Photos from the image-classification dataset "data" in the GitHub repository realespee/simon_computer_vision. Its 4 classes are: cassava, grass, maize, sugarcane.

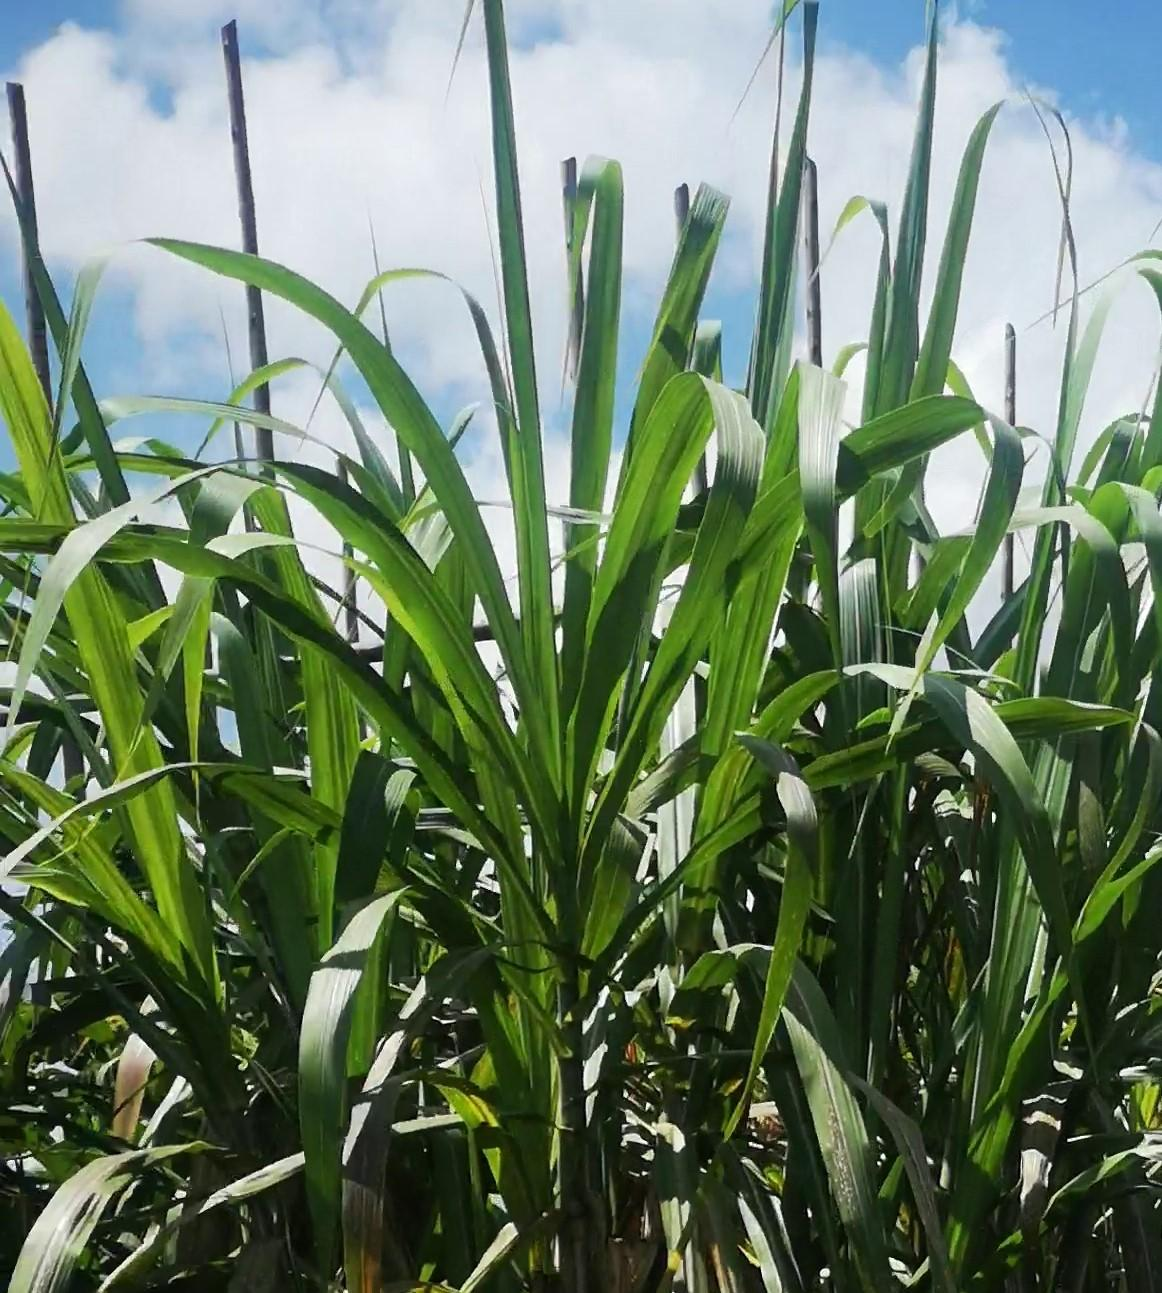
Label: sugarcane

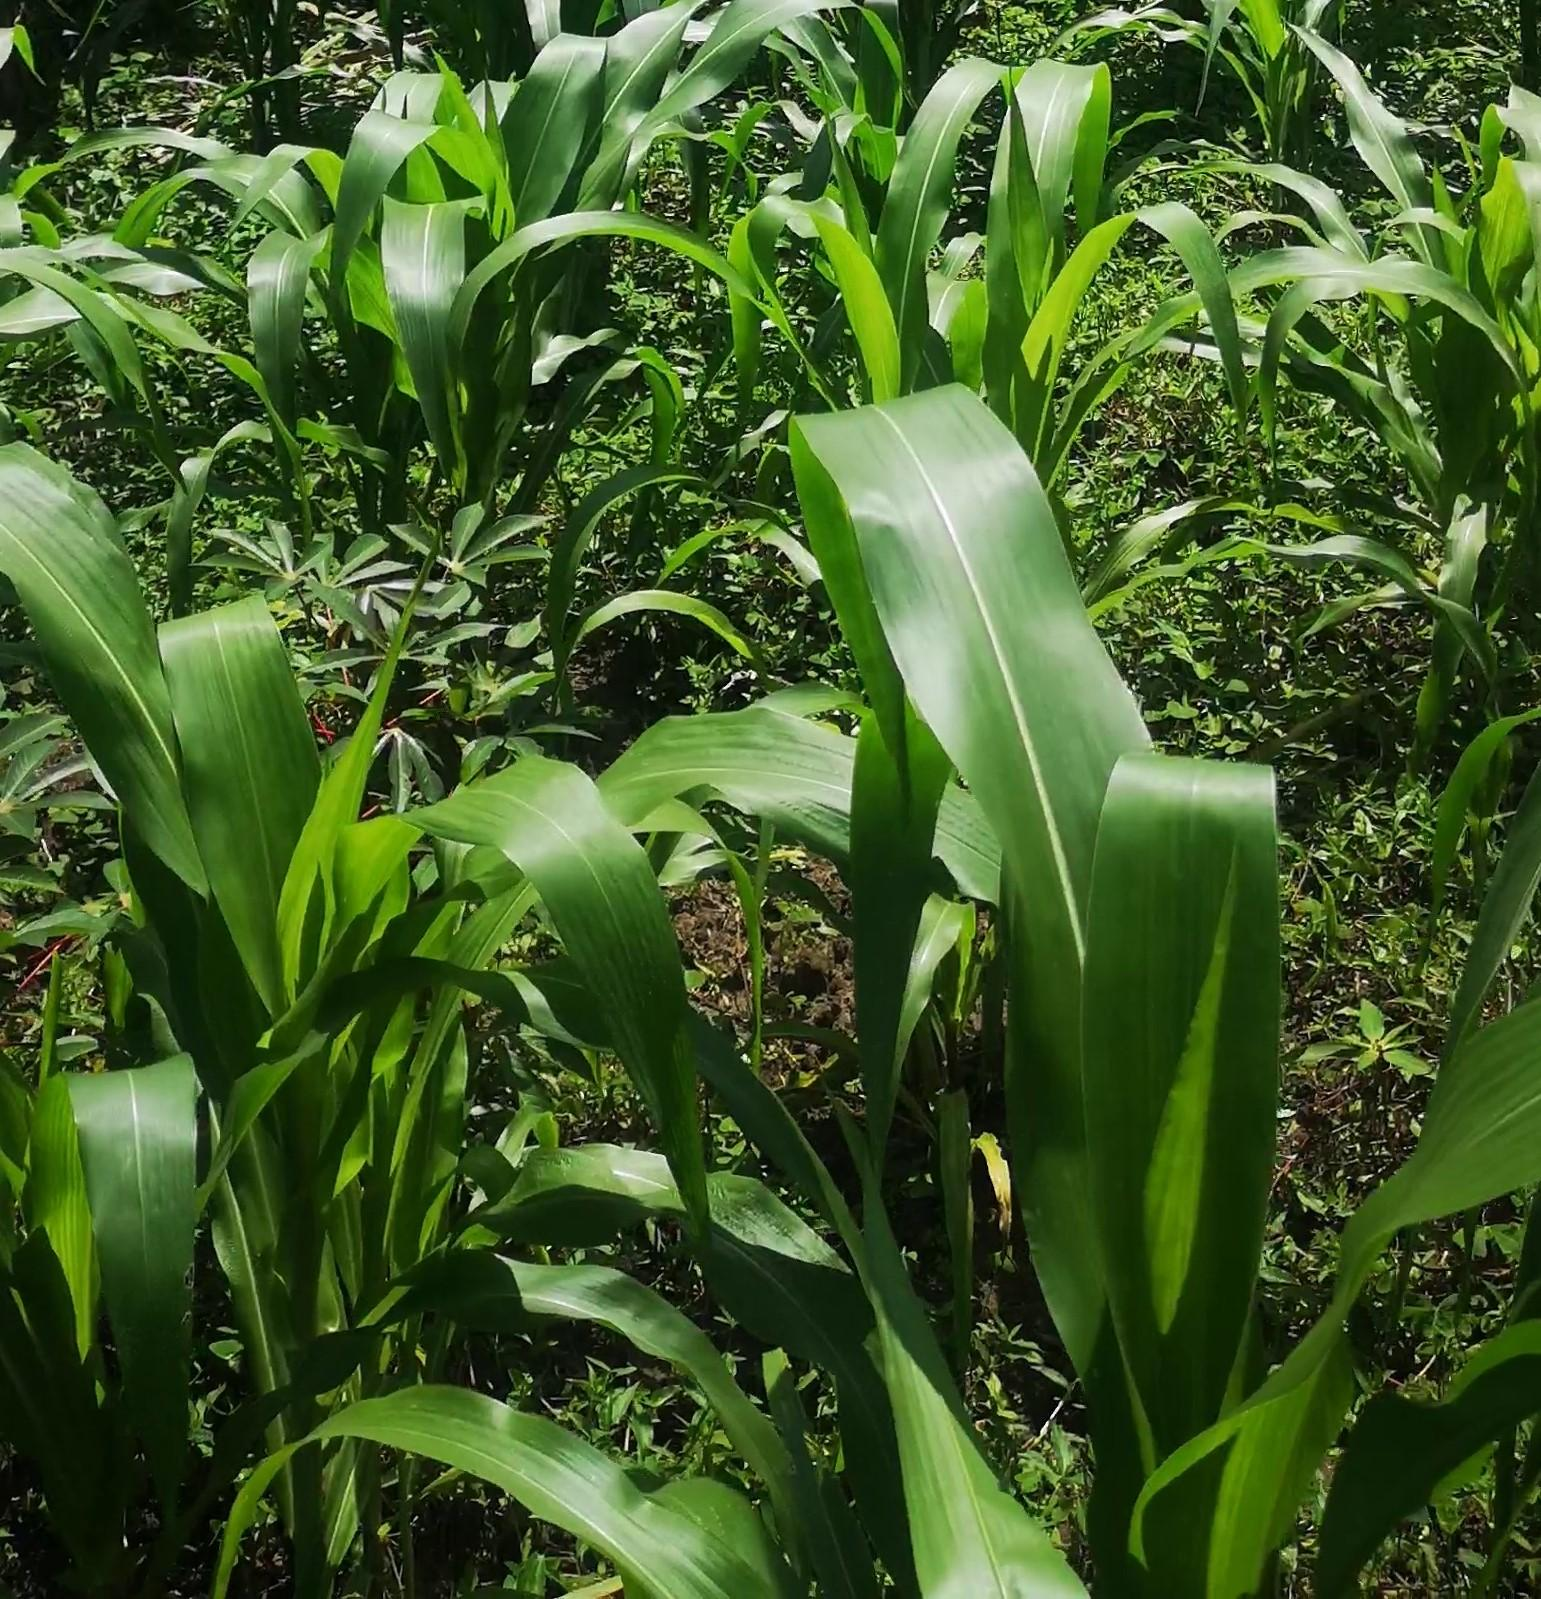
Label: maize

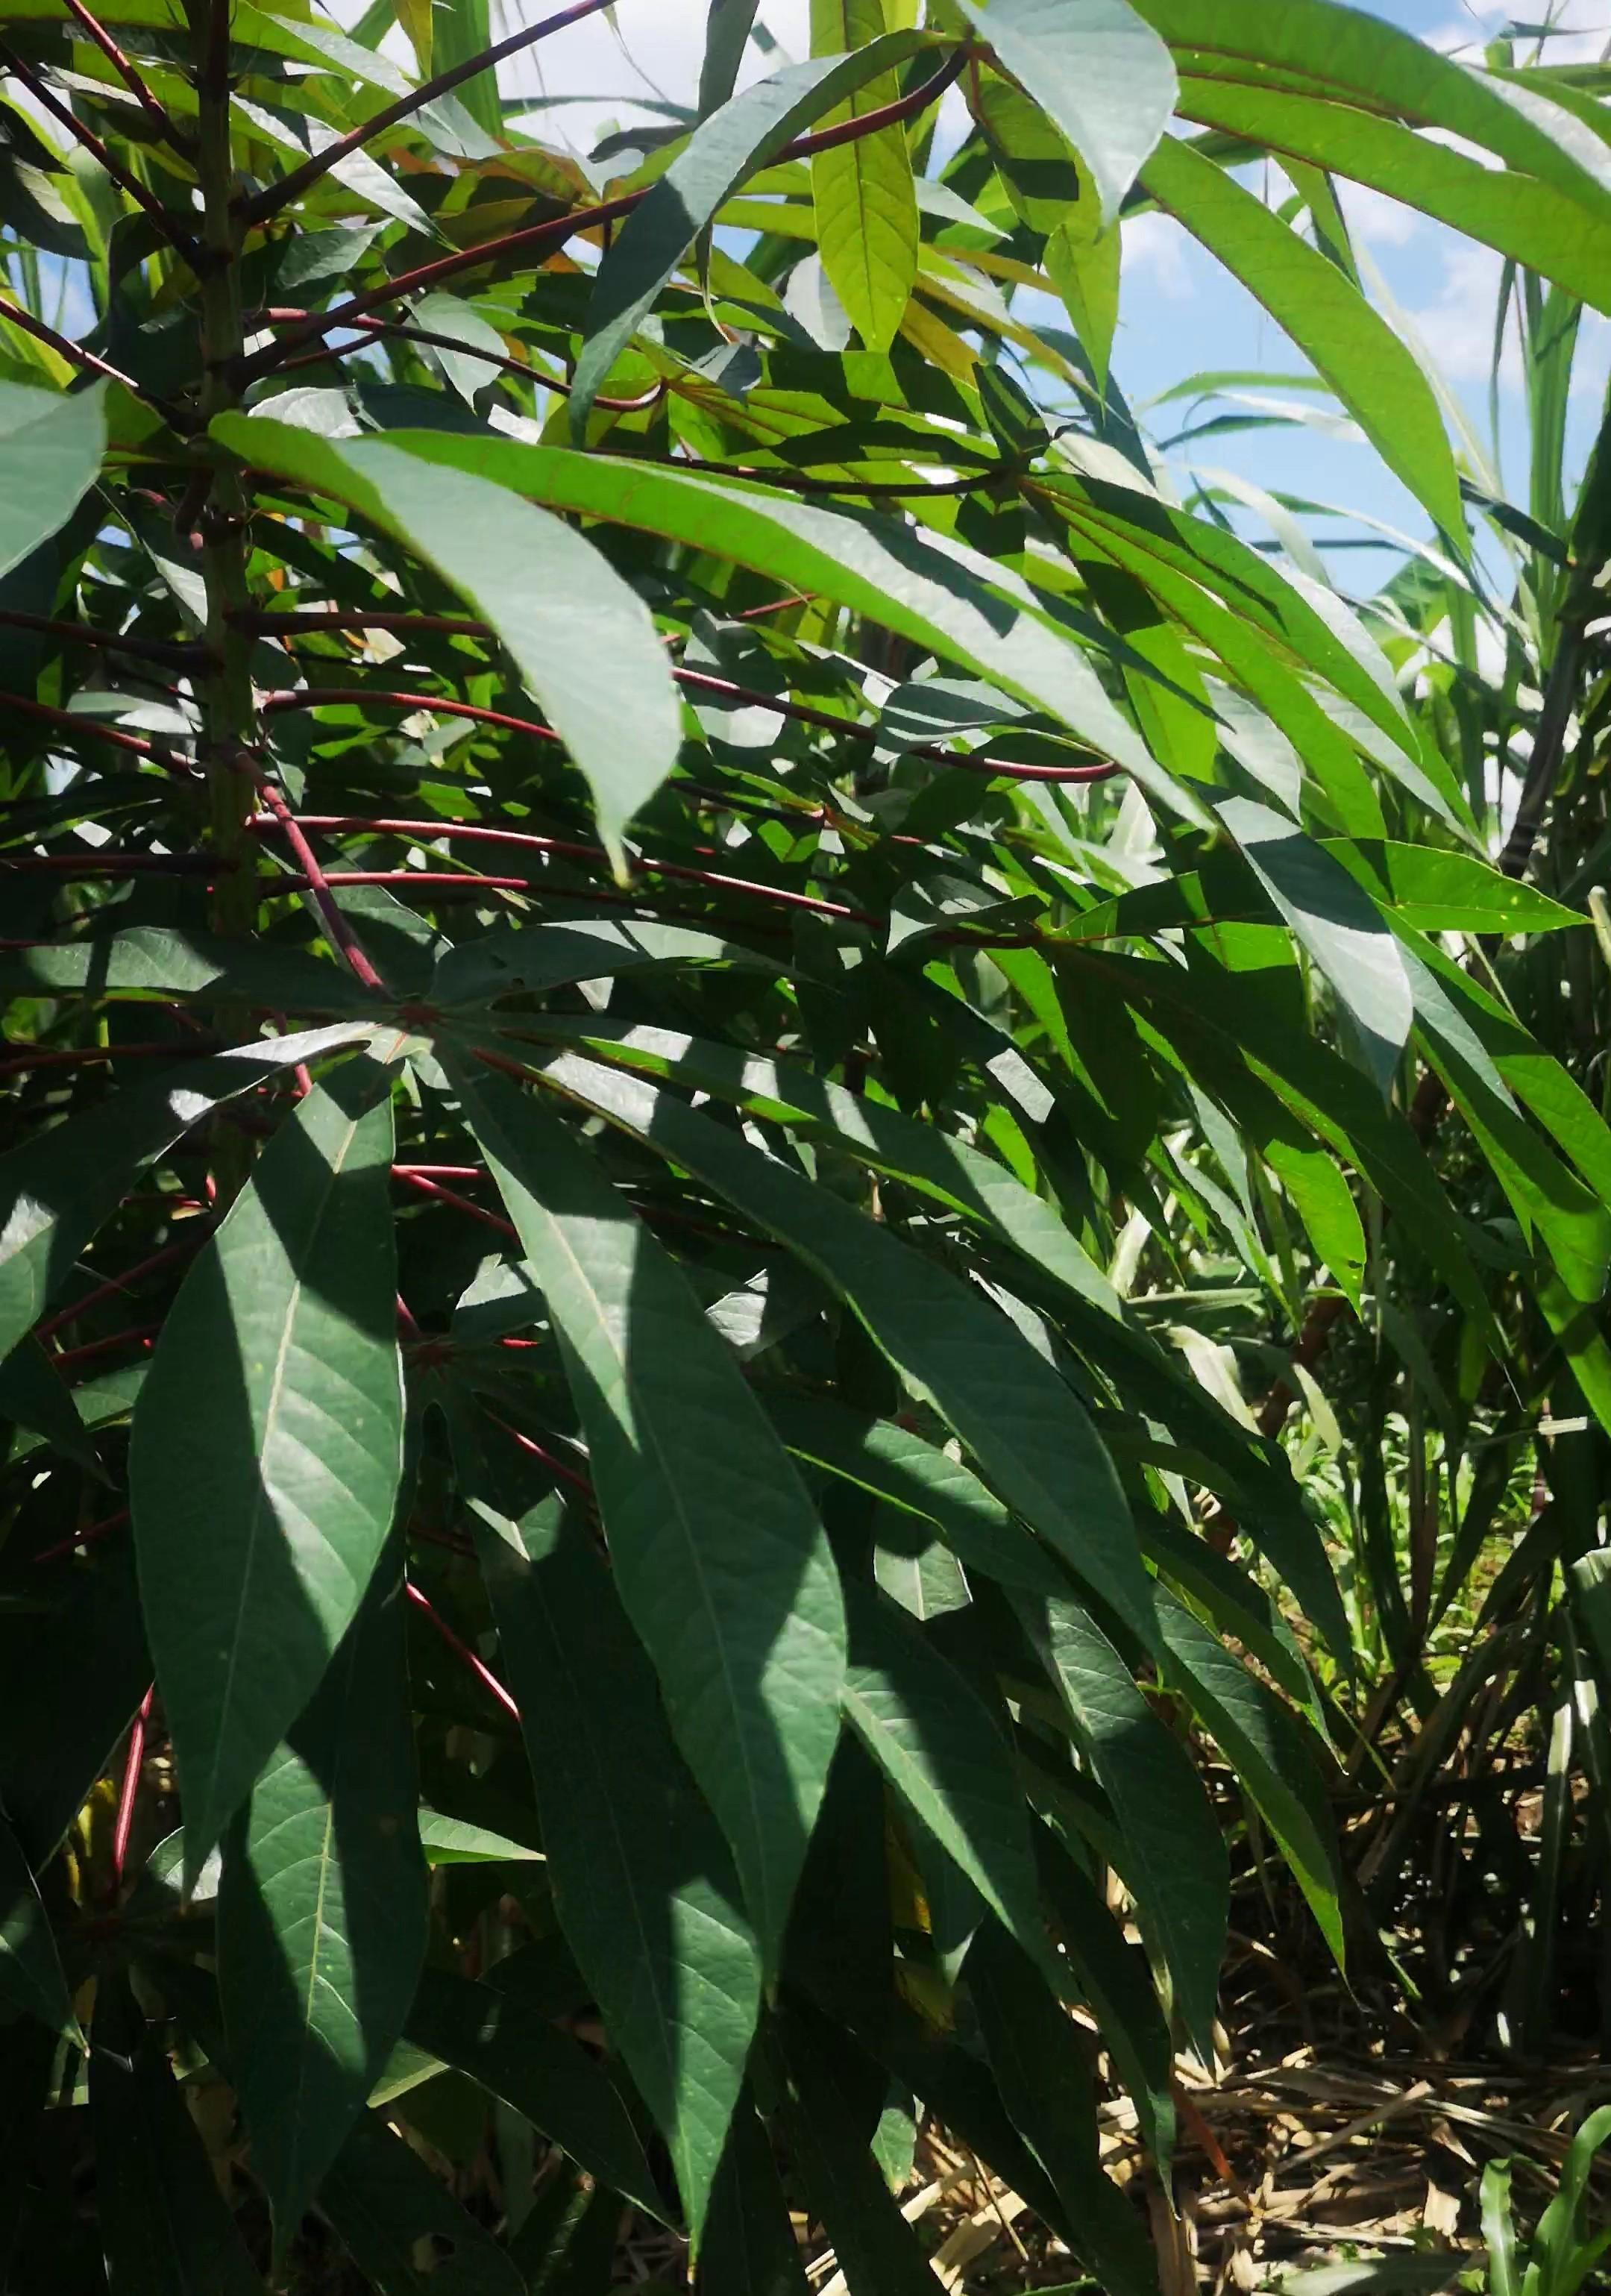
Label: cassava

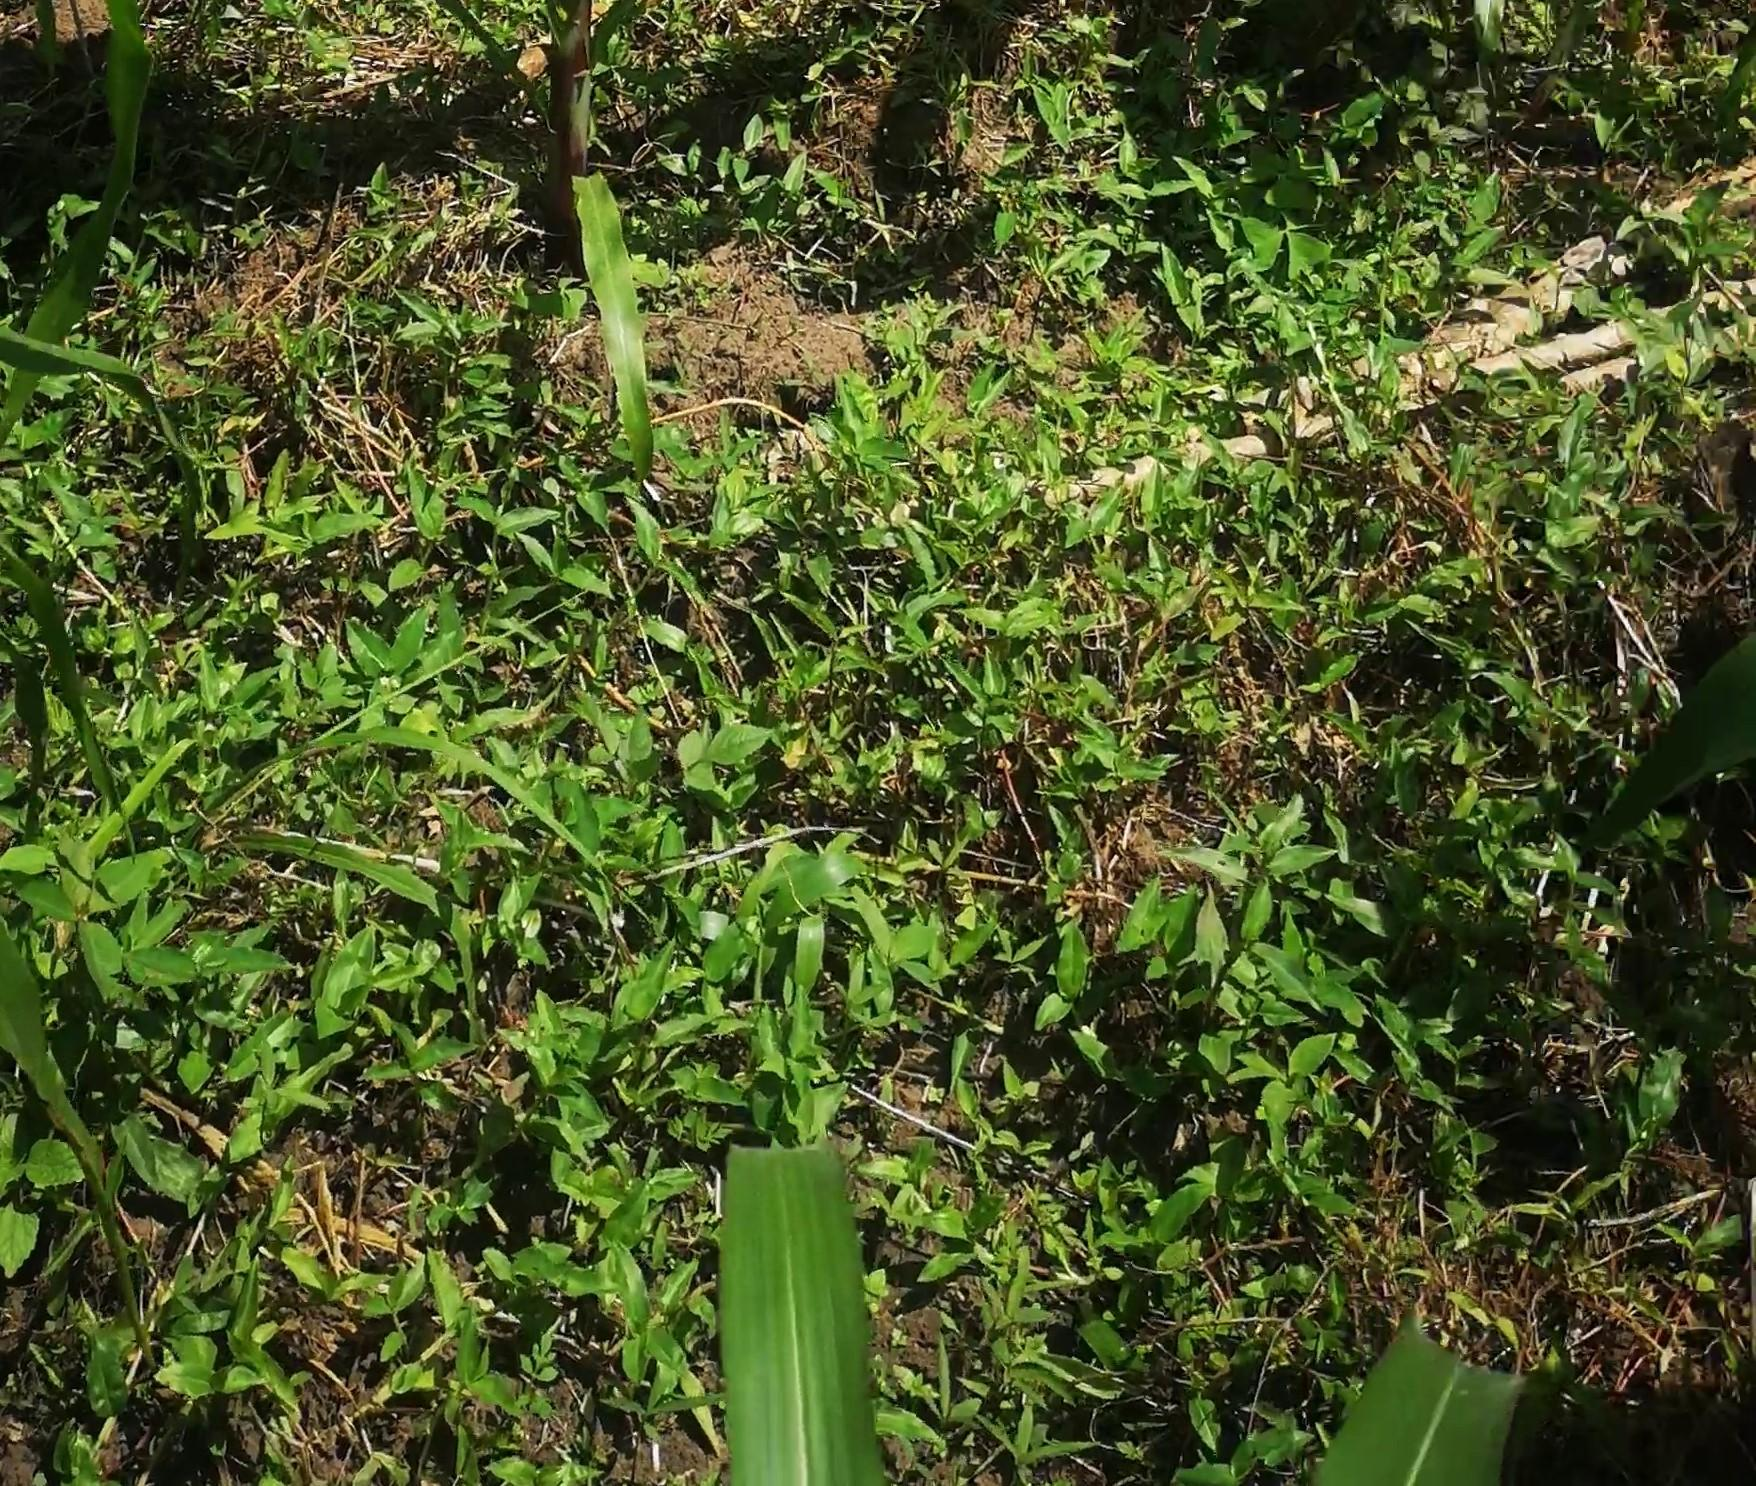
Label: grass

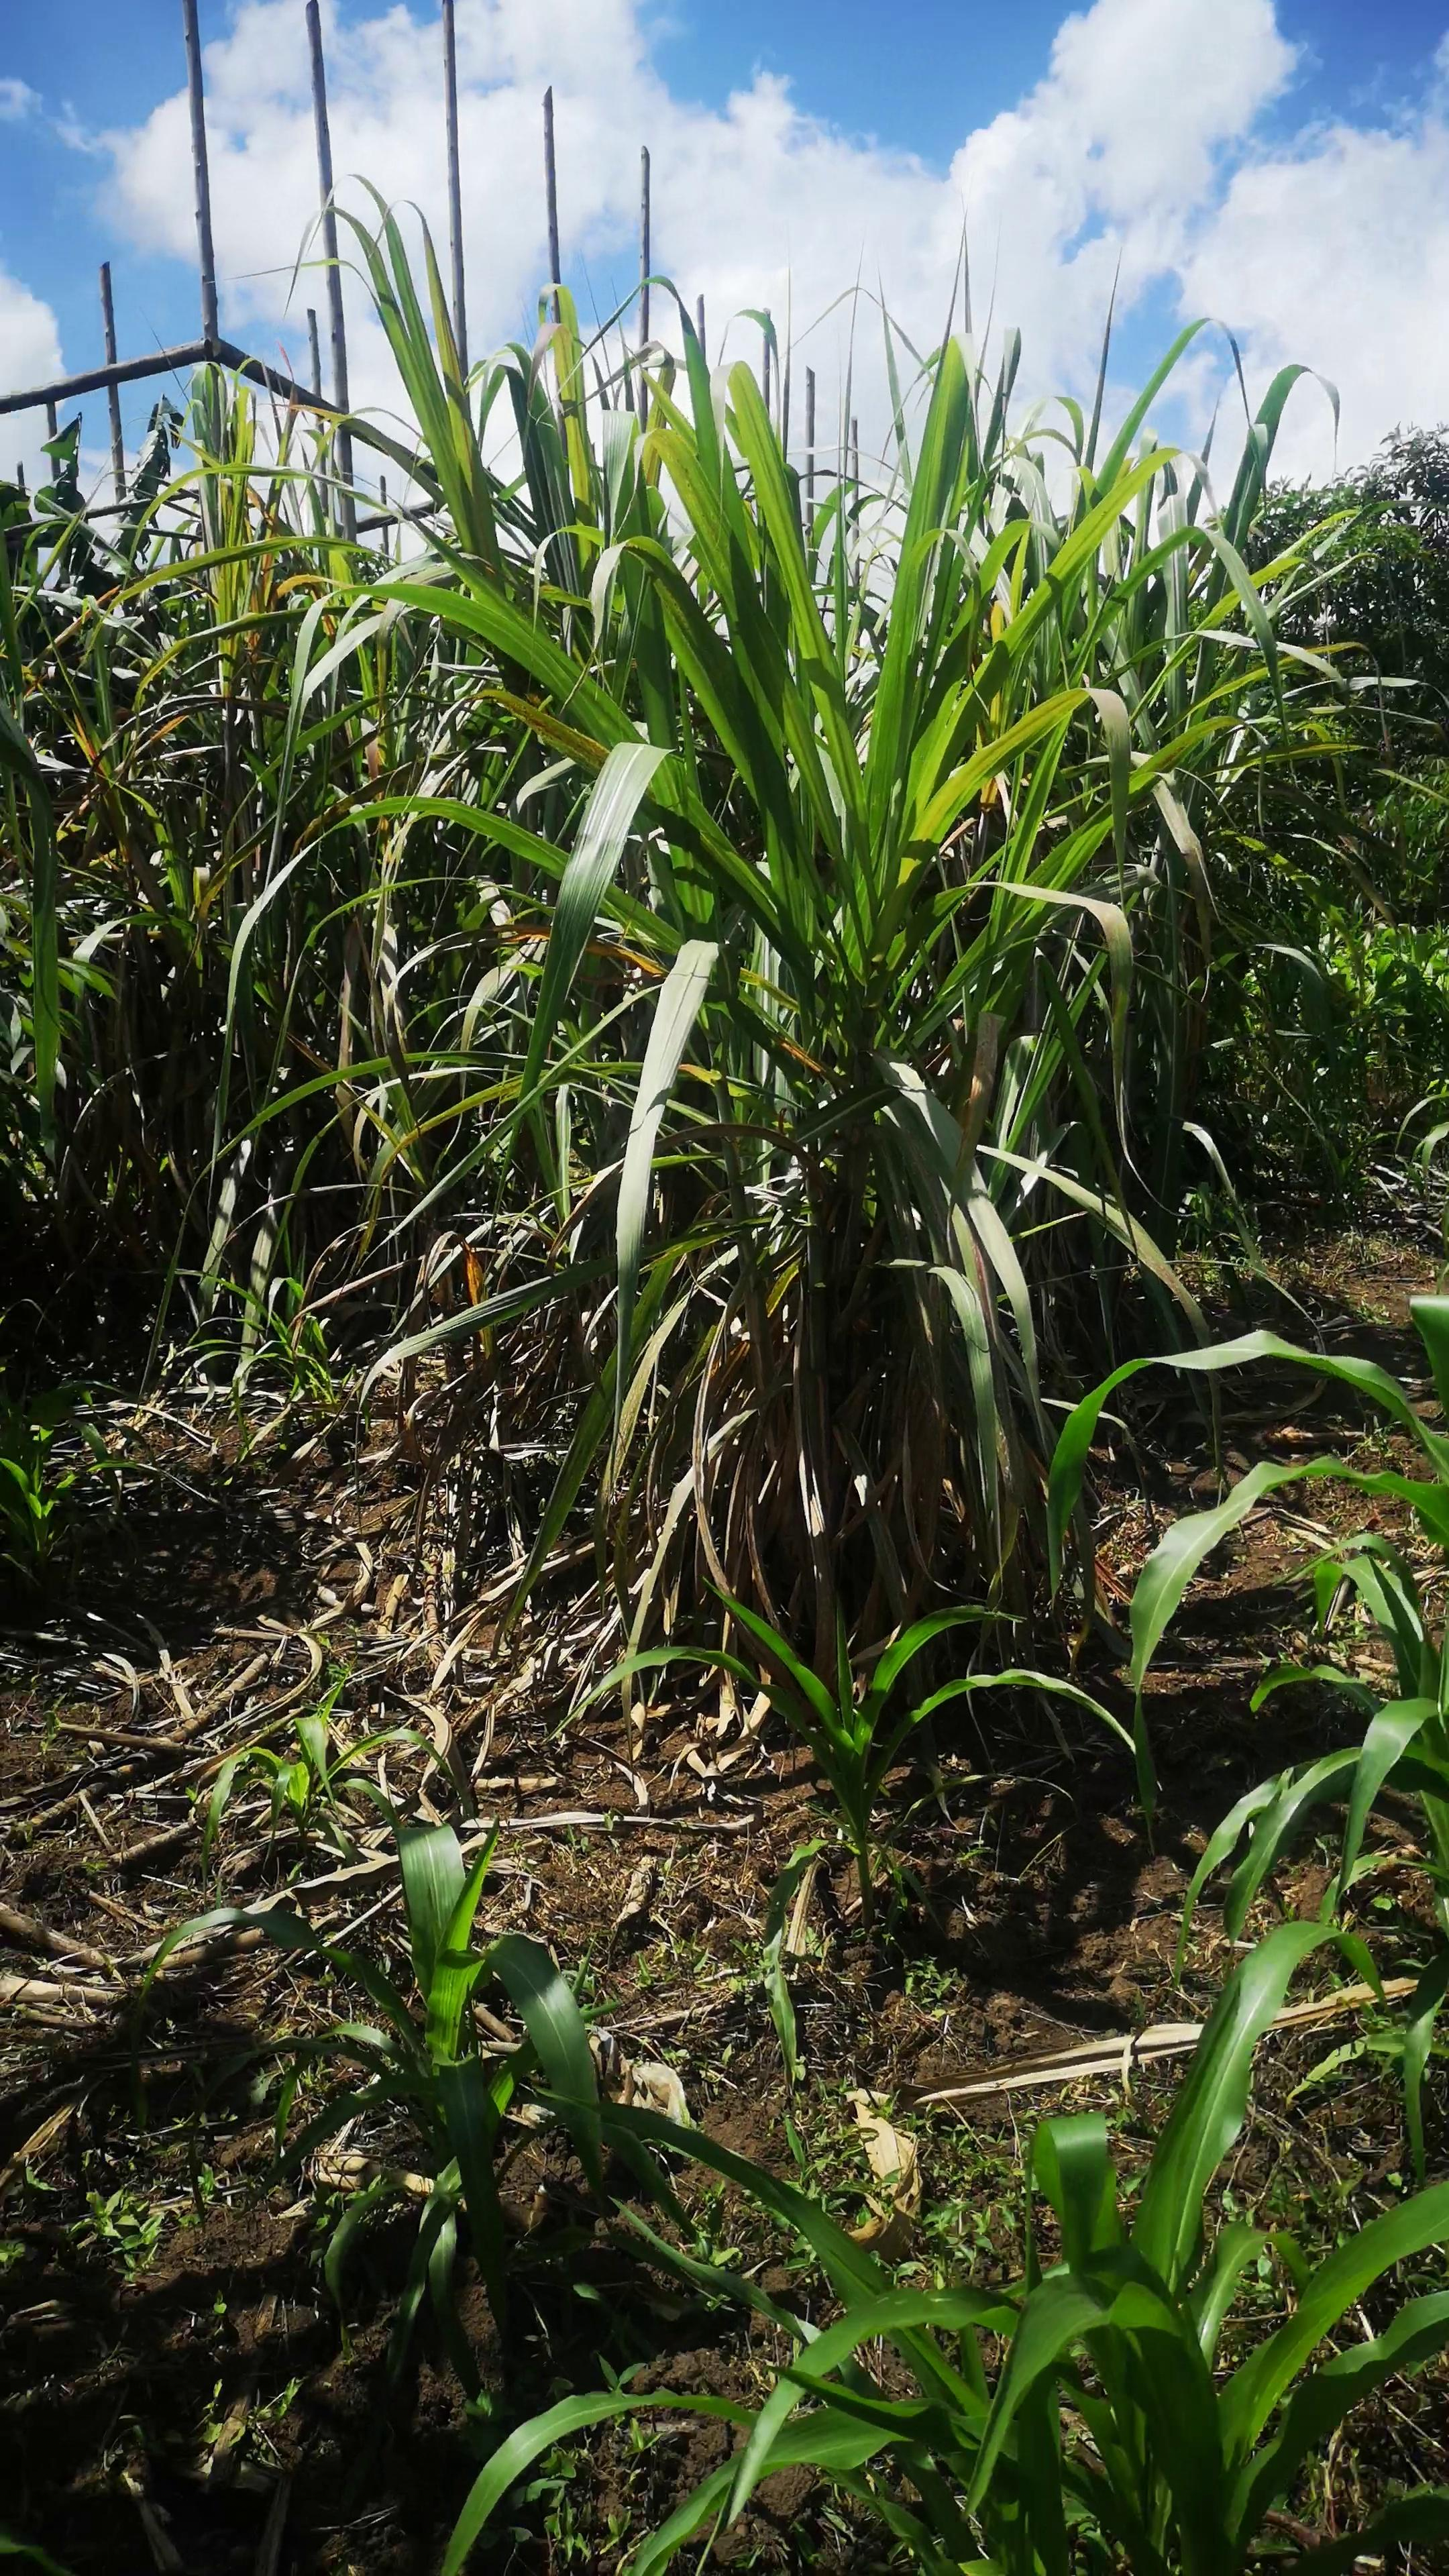
Label: sugarcane

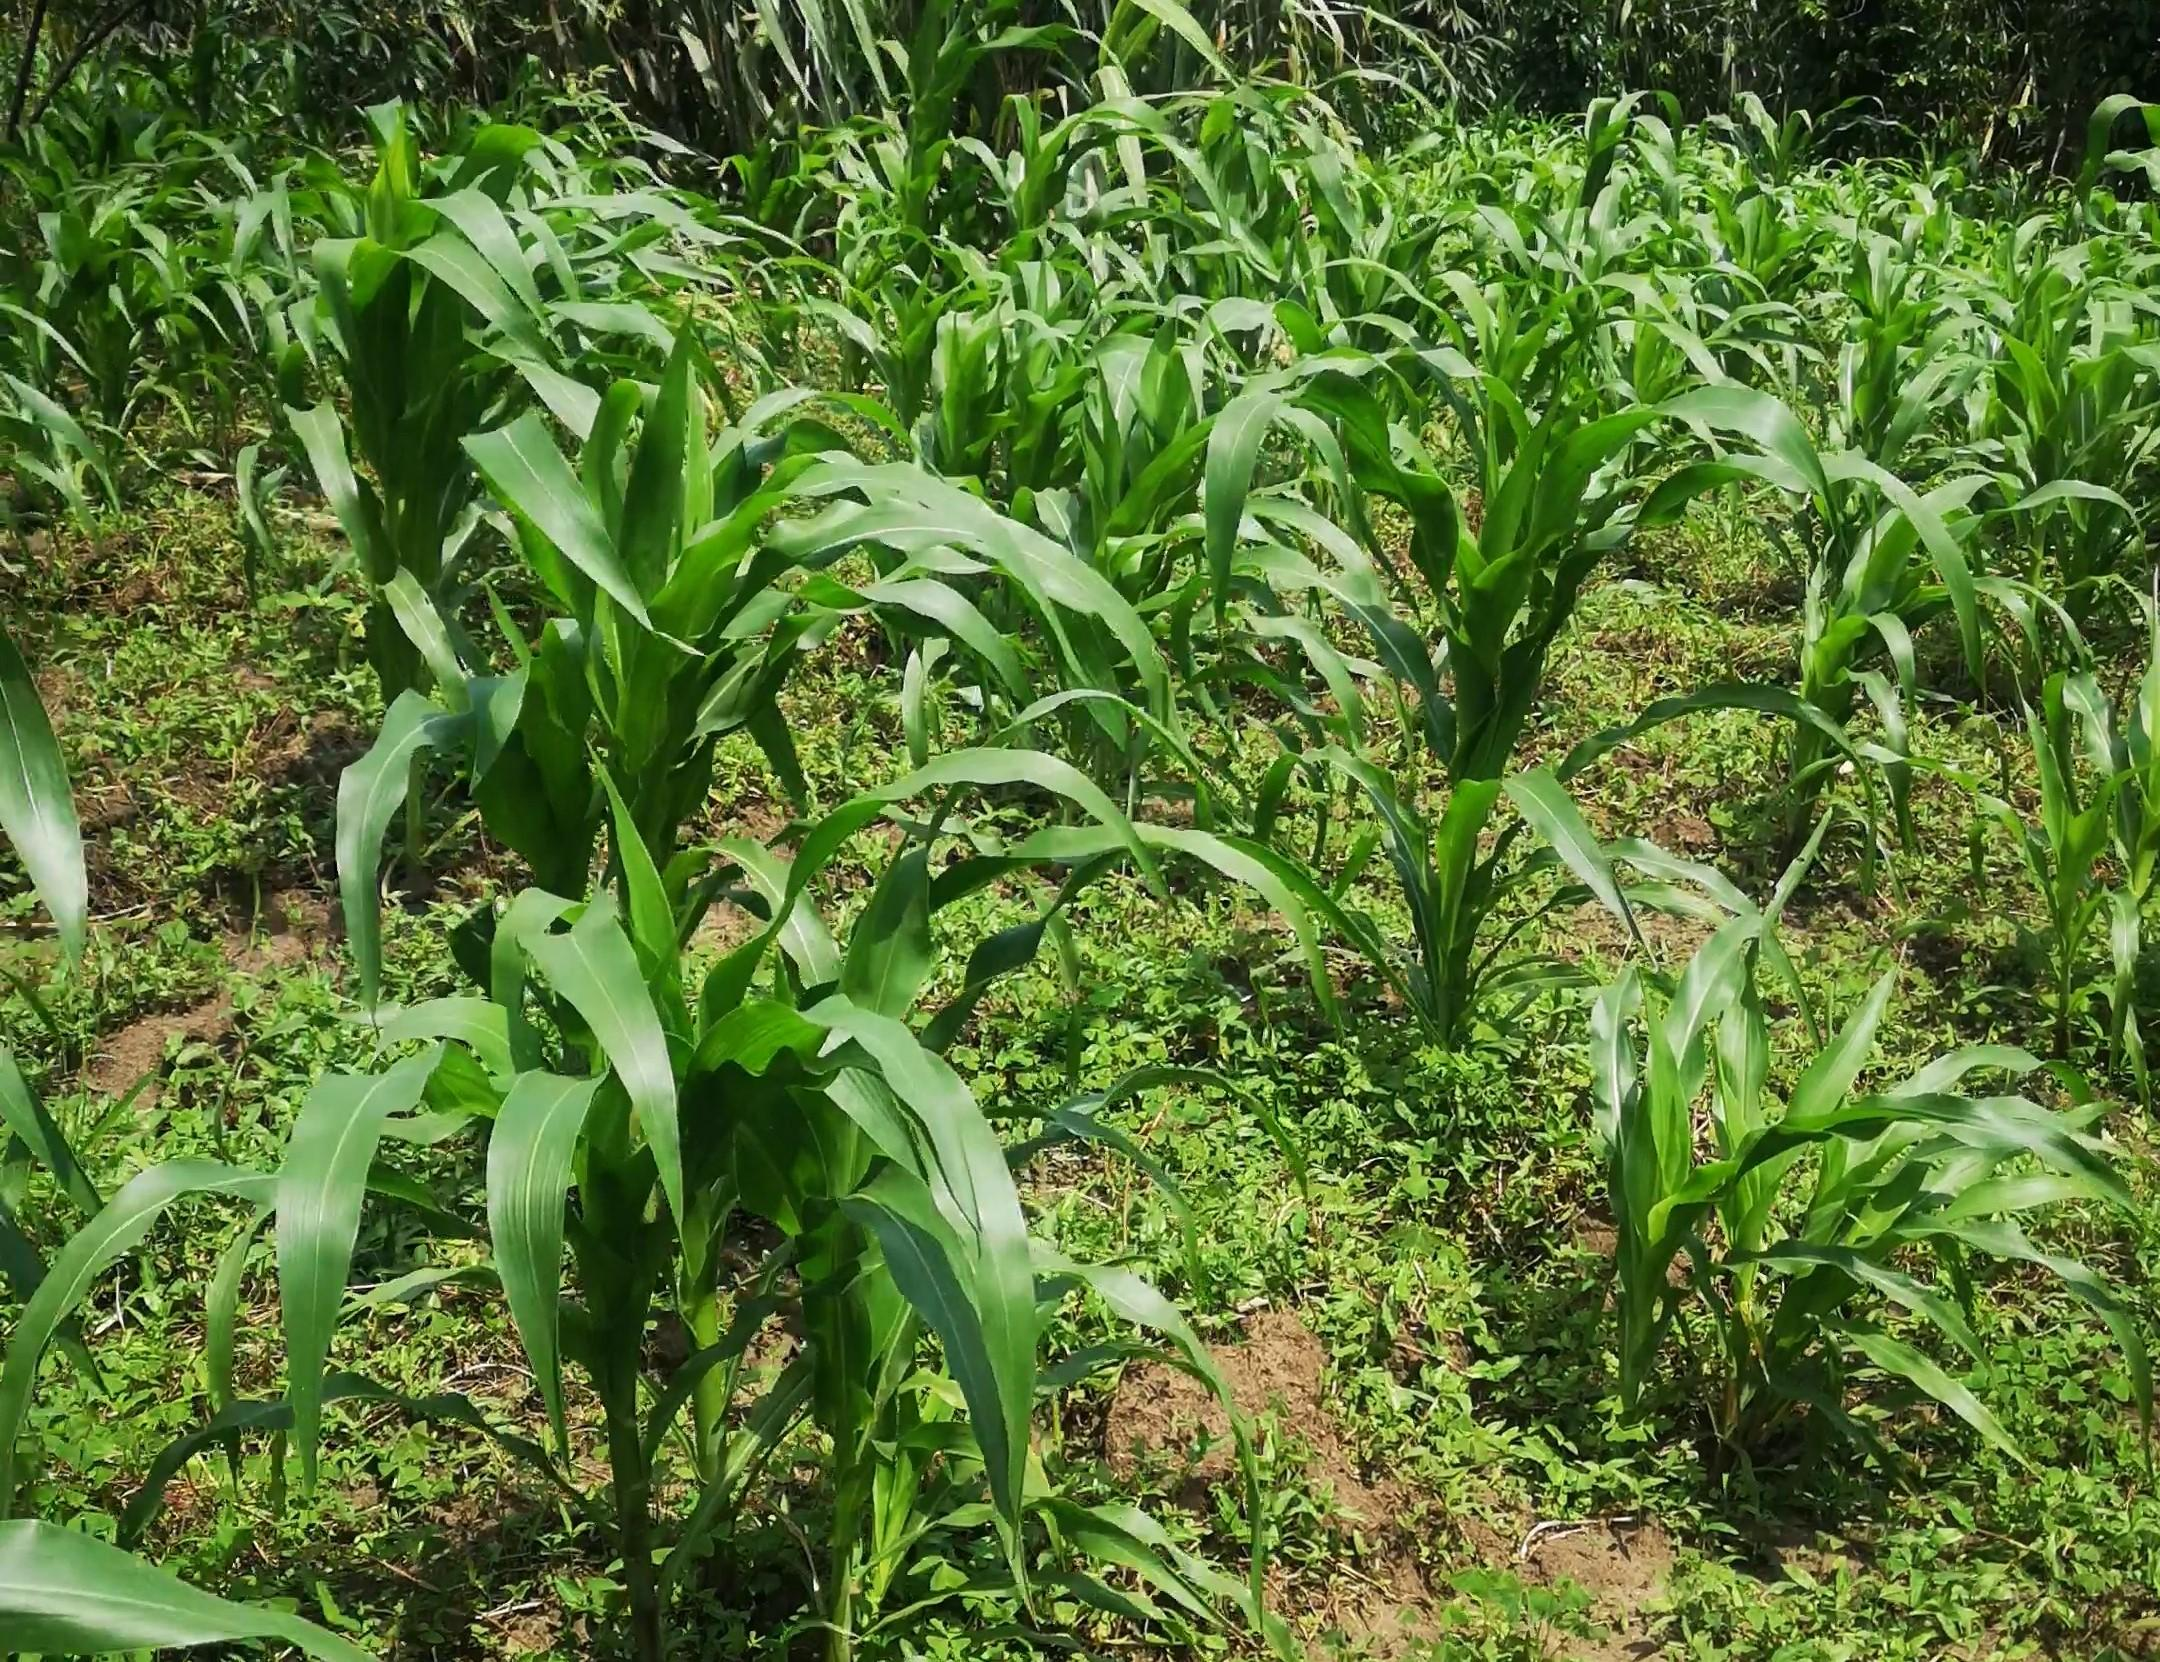
Label: maize
